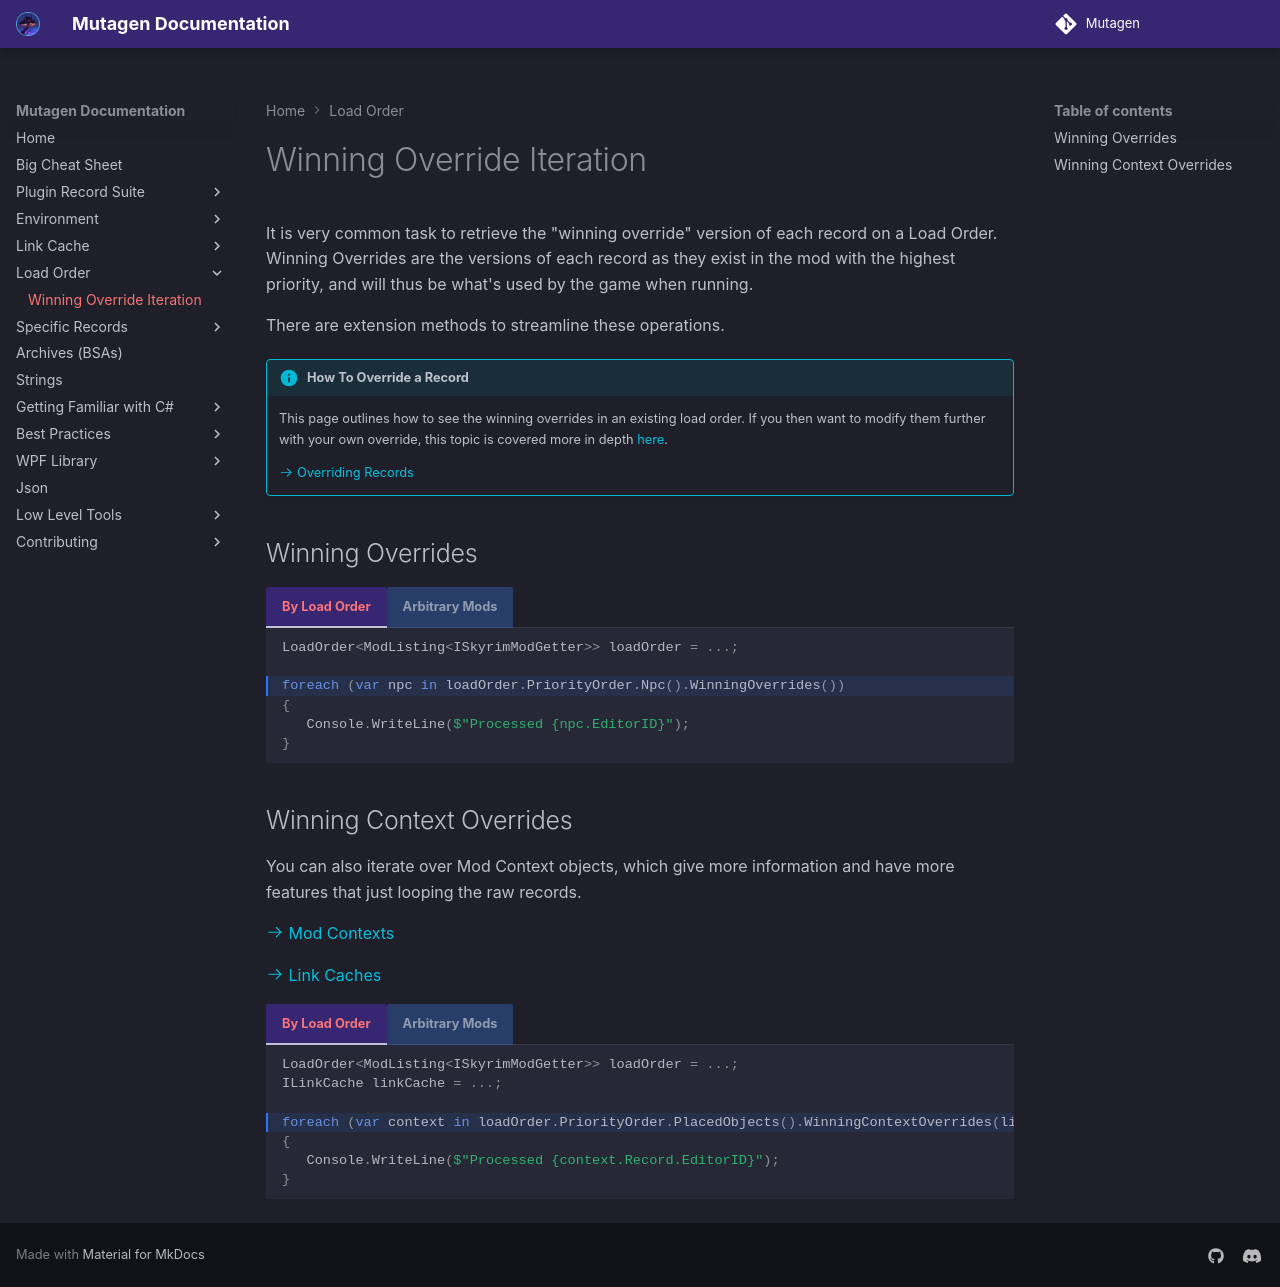

repository: Mutagen-Modding/Mutagen · page: loadorder/Winning-Overrides/index.html · generator: mkdocs

# Winning Override Iteration
It is very common task to retrieve the "winning override" version of each record on a Load Order.  Winning Overrides are the versions of each record as they exist in the mod with the highest priority, and will thus be what's used by the game when running.

There are extension methods to streamline these operations.

!!! info "How To Override a Record"
    This page outlines how to see the winning overrides in an existing load order.  If you then want to modify them further with your own override, this topic is covered more in depth [here](../plugins/Create,-Duplicate,-and-Override.md#getoraddasoverride).

    [:octicons-arrow-right-24: Overriding Records](../plugins/Create,-Duplicate,-and-Override.md#getoraddasoverride)


## Winning Overrides
=== "By Load Order"
    ``` { .cs hl_lines=3 }
    LoadOrder<ModListing<ISkyrimModGetter>> loadOrder = ...;

    foreach (var npc in loadOrder.PriorityOrder.Npc().WinningOverrides())
    {
       Console.WriteLine($"Processed {npc.EditorID}");
    }
    ```

=== "Arbitrary Mods"
    ``` { .cs hl_lines=3 }
    IEnumerable<IModGetter> mods = ...;

    foreach (var npc in mods.WinningOverrides<INpcGetter>())
    {
       Console.WriteLine($"Processed {npc.EditorID}");
    }
    ```


## Winning Context Overrides
You can also iterate over Mod Context objects, which give more information and have more features that just looping the raw records.

[:octicons-arrow-right-24: Mod Contexts](../linkcache/ModContexts.md)

[:octicons-arrow-right-24: Link Caches](../linkcache/index.md)

=== "By Load Order"
    ``` { .cs hl_lines=4 }
    LoadOrder<ModListing<ISkyrimModGetter>> loadOrder = ...;
    ILinkCache linkCache = ...;

    foreach (var context in loadOrder.PriorityOrder.PlacedObjects().WinningContextOverrides(linkCache))
    {
       Console.WriteLine($"Processed {context.Record.EditorID}");
    }
    ```

=== "Arbitrary Mods"
    ``` { .cs hl_lines=4 }
    IEnumerable<ISkyrimModGetter> mods = ...;
    ILinkCache linkCache = ...;

    foreach (var context in mods.WinningOverrideContexts<ISkyrimMod, ISkyrimModGetter, IPlacedObject, IPlacedObjectGetter>(linkCache))
    {
       Console.WriteLine($"Processed {context.Record.EditorID}");
    }
    ```
